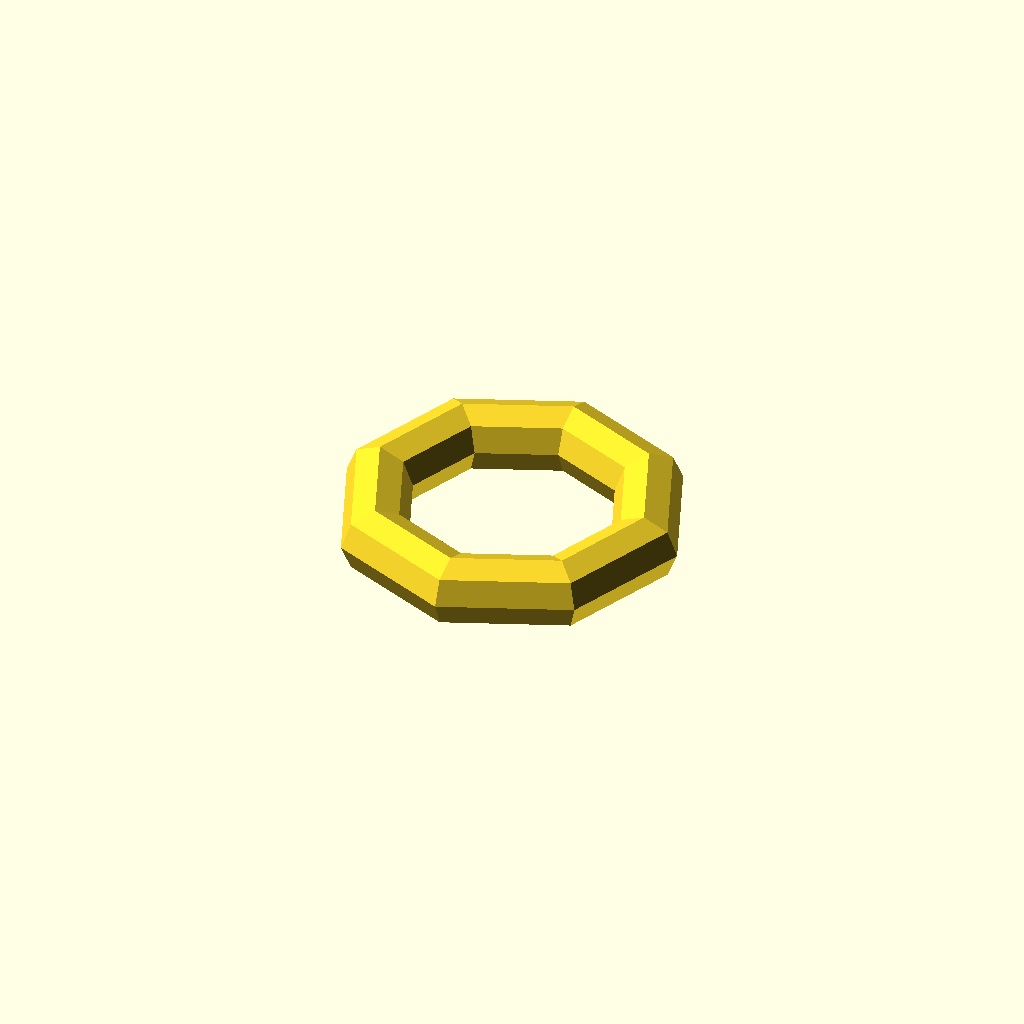
Cell 1 — every parameter at its default value.
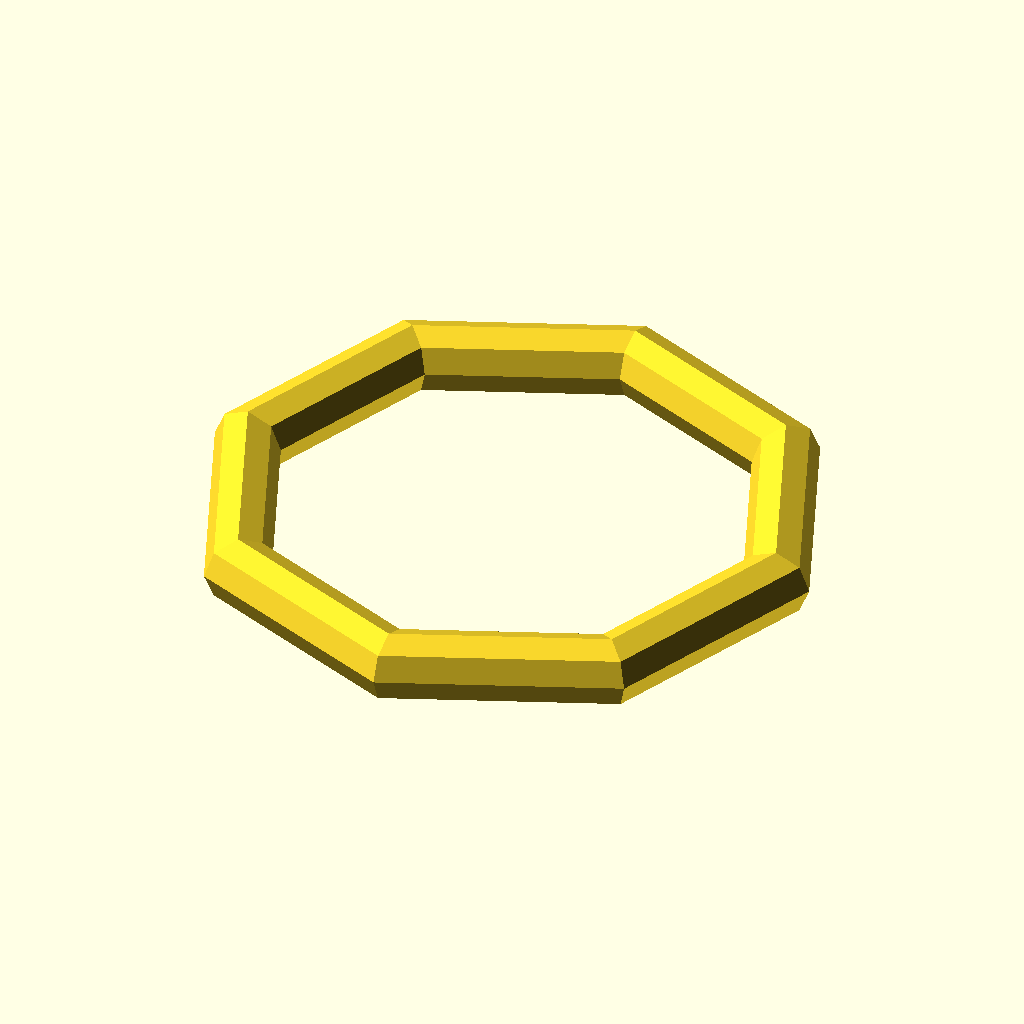
Cell 2: torus_r = 40 (everything else at default).
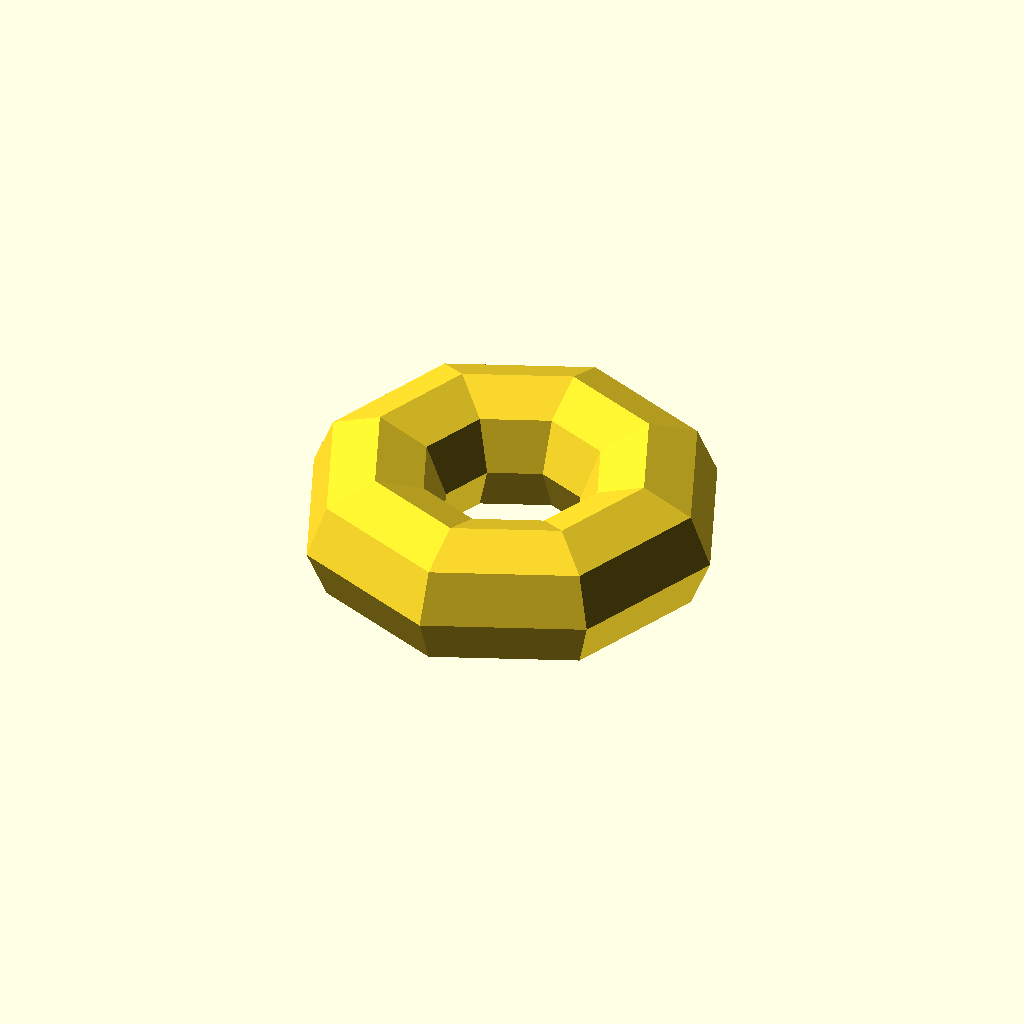
Cell 3: hole_r = 10 (everything else at default).
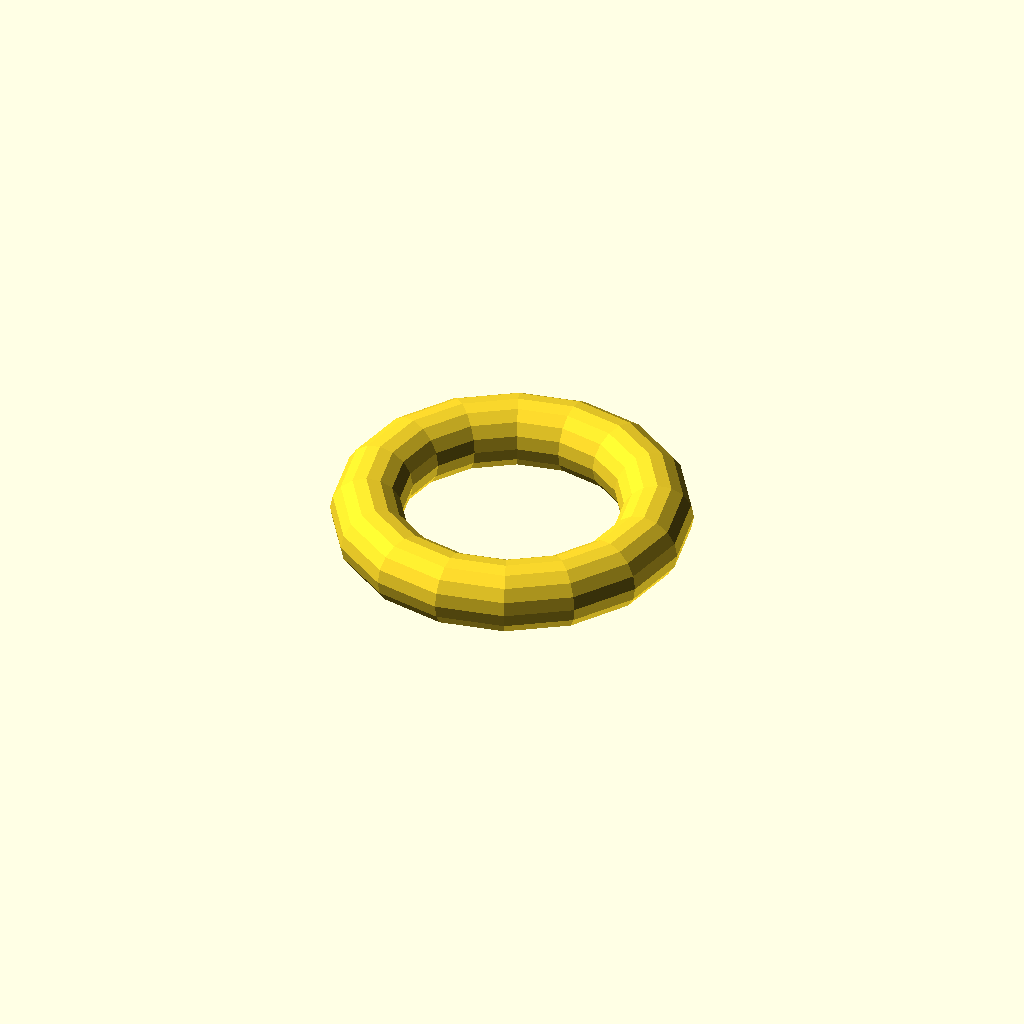
Cell 4: the same model with torus_sides = 16.
One fixed orthographic camera (rotation 55°, 0°, 25°; colour scheme Cornfield) for every cell.
The OpenSCAD source (Game Bits/Mesuring stick/nut.scad):
torus_r = 20;
hole_r = 5;
torus_sides = 8;

module torus(torus_r, hole_r, sides) {
    $fn = sides;
    
    rotate_extrude(convexity = 10) {
        translate([torus_r, 0, 0]) {
            circle(r = hole_r);
        }
    }
}

torus(torus_r, hole_r, torus_sides);
Customizer parameters (derived from the source; name, type, default, range or options):
torus_r: number, default 20
hole_r: number, default 5
torus_sides: number, default 8
